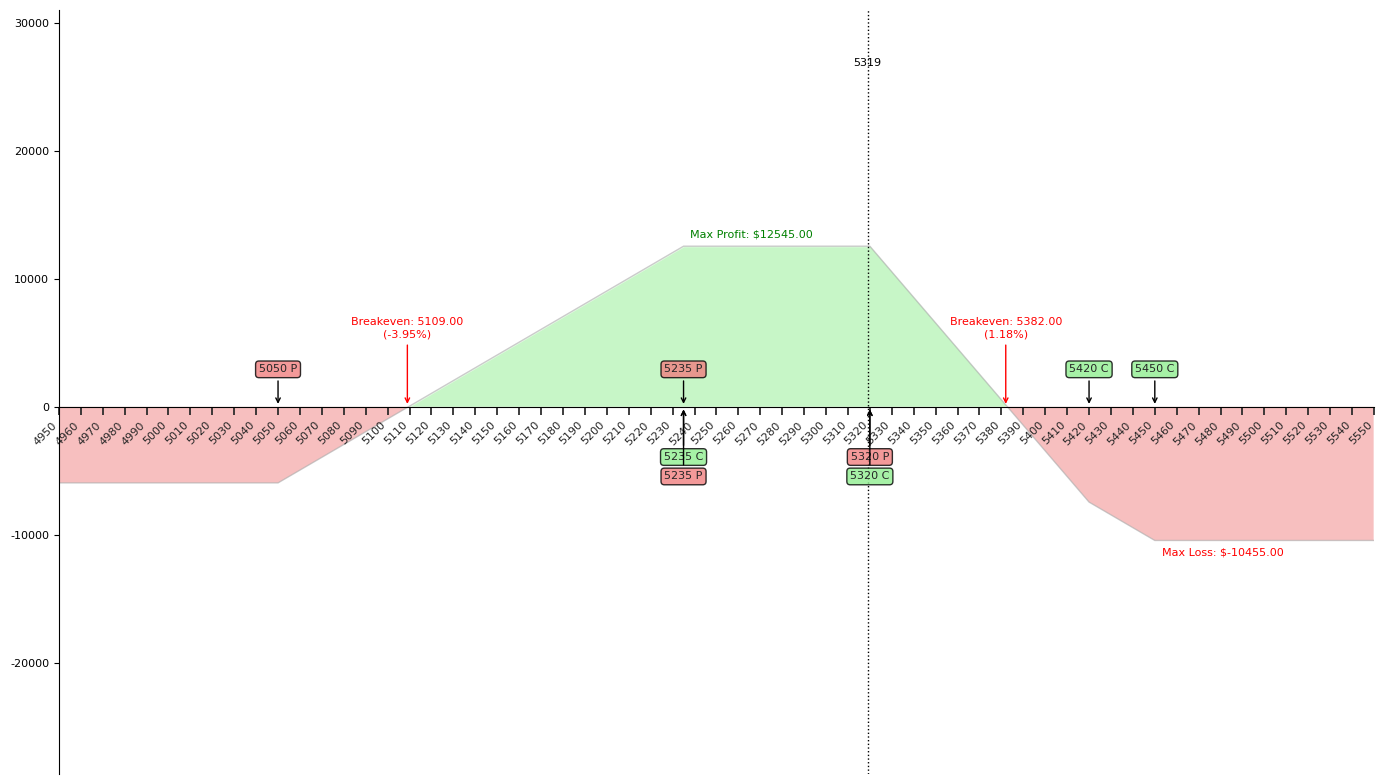

Python code for this plot:
import matplotlib.pyplot as plt
import numpy as np
import seaborn as sns


class OptionContract:
    def __init__(self, strike_price, premium, contract_type, position):
        self.strike_price = strike_price
        self.premium = premium
        self.contract_type = contract_type
        self.position = position

    def payoff(self, stock_prices):
        if self.contract_type == "call":
            payoff = np.maximum(stock_prices - self.strike_price, 0) - self.premium
        else:  # put
            payoff = np.maximum(self.strike_price - stock_prices, 0) - self.premium

        return payoff * 100 * (1 if self.position == "long" else -1)


class OptionPlot:
    def __init__(self, options, spot_price):
        self.options = options if isinstance(options, list) else [options]
        self.spot_price = spot_price
        self.fig, self.ax = plt.subplots(figsize=(14, 8))
        sns.set(style="whitegrid")

    def plot(self):
        self._setup_plot()
        self._plot_payoff()
        self._plot_spot_price()
        self._plot_breakeven_points()
        self._annotate_max_profit_loss()
        self._add_option_callouts()
        self._set_x_ticks()
        plt.tight_layout()
        plt.show()

    def _setup_plot(self):
        min_strike = min(option.strike_price for option in self.options)
        max_strike = max(option.strike_price for option in self.options)
        self.strike_range = np.arange(min_strike - 100, max_strike + 101, 1)

        payoffs = [option.payoff(self.strike_range) for option in self.options]
        total_payoff = np.sum(payoffs, axis=0)

        y_min, y_max = min(total_payoff) * 1.1, max(total_payoff) * 1.1
        y_range = y_max - y_min

        self.ax.set_xlim(self.strike_range[0], self.strike_range[-1])
        self.ax.set_ylim(
            y_min - y_range * 0.5, y_max + y_range * 0.5
        )  # Add extra space at top and bottom

        self.ax.spines["top"].set_visible(False)
        self.ax.spines["right"].set_visible(False)
        self.ax.spines["bottom"].set_position("zero")
        self.ax.tick_params(axis="both", labelsize=8)

    def _plot_payoff(self):
        payoffs = [option.payoff(self.strike_range) for option in self.options]
        total_payoff = np.sum(payoffs, axis=0)
        self.ax.plot(
            self.strike_range, total_payoff, color="black", linewidth=1, alpha=0.2
        )
        self.ax.fill_between(
            self.strike_range,
            total_payoff,
            0,
            where=(total_payoff > 0),
            facecolor="lightgreen",
            alpha=0.5,
        )
        self.ax.fill_between(
            self.strike_range,
            total_payoff,
            0,
            where=(total_payoff < 0),
            facecolor="lightcoral",
            alpha=0.5,
        )

    def _plot_spot_price(self):
        self.ax.axvline(x=self.spot_price, color="black", linestyle=":", linewidth=1)
        self.ax.text(
            self.spot_price,
            self.ax.get_ylim()[1],
            f"{self.spot_price}",
            color="black",
            ha="center",
            va="bottom",
            fontsize=8,
        )

    def _calculate_percentage_change(self, price):
        return (price - self.spot_price) / self.spot_price * 100

    def _plot_breakeven_points(self):
        payoffs = [option.payoff(self.strike_range) for option in self.options]
        total_payoff = np.sum(payoffs, axis=0)
        breakeven_points = self.strike_range[
            np.where(np.diff(np.sign(total_payoff)) != 0)[0]
        ]

        for point in breakeven_points:
            percentage_change = self._calculate_percentage_change(point)
            if point > self.spot_price:
                label = f"Breakeven: {point:.2f}\n({percentage_change:.2f}%)"
            else:
                label = f"Breakeven: {point:.2f}\n({percentage_change:.2f}%)"

            self.ax.annotate(
                label,
                xy=(point, 0),
                xytext=(point, self.ax.get_ylim()[1] * 0.2),
                color="red",
                fontsize=8,
                ha="center",
                va="bottom",
                arrowprops=dict(arrowstyle="->", color="red", lw=1),
            )

    def _annotate_max_profit_loss(self):
        payoffs = [option.payoff(self.strike_range) for option in self.options]
        total_payoff = np.sum(payoffs, axis=0)
        max_profit = max(total_payoff)
        max_loss = min(total_payoff)

        max_profit_price = self.strike_range[np.argmax(total_payoff)]
        max_loss_price = self.strike_range[np.argmin(total_payoff)]

        self.ax.annotate(
            f"Max Profit: ${max_profit:.2f}",
            xy=(max_profit_price, max_profit),
            xytext=(5, 5),
            textcoords="offset points",
            ha="left",
            va="bottom",
            fontsize=8,
            color="green",
        )
        self.ax.annotate(
            f"Max Loss: ${max_loss:.2f}",
            xy=(max_loss_price, max_loss),
            xytext=(5, -5),
            textcoords="offset points",
            ha="left",
            va="top",
            fontsize=8,
            color="red",
        )

    def _add_option_callouts(self):
        y_min, y_max = self.ax.get_ylim()
        y_range = y_max - y_min
        base_top_offset = y_range * 0.05  # Base offset above x-axis
        base_bottom_offset = -y_range * 0.07  # Base offset below x-axis
        vertical_spacing = y_range * 0.03  # Spacing between stacked callouts

        # Group options by strike price
        strike_groups = {}
        for option in self.options:
            if option.strike_price not in strike_groups:
                strike_groups[option.strike_price] = {"long": [], "short": []}
            strike_groups[option.strike_price][option.position].append(option)

        for strike, positions in strike_groups.items():
            for position_type in ["long", "short"]:
                options = positions[position_type]
                for i, option in enumerate(options):
                    contract_type = option.contract_type.capitalize()[0]
                    label = f"{option.strike_price} {contract_type}"

                    # Determine color and position based on option type and position
                    if position_type == "long":
                        y_offset = base_top_offset + i * vertical_spacing
                        color = (
                            "lightgreen"
                            if option.contract_type == "call"
                            else "lightcoral"
                        )
                        va = "bottom"
                    else:  # short position
                        y_offset = base_bottom_offset - i * vertical_spacing
                        color = (
                            "lightgreen"
                            if option.contract_type == "call"
                            else "lightcoral"
                        )
                        va = "top"

                    self.ax.annotate(
                        label,
                        xy=(strike, 0),  # Arrow points to x-axis
                        xytext=(strike, y_offset),
                        ha="center",
                        va=va,
                        fontsize=8,
                        bbox=dict(
                            boxstyle="round,pad=0.3",
                            fc=color,
                            ec="black",
                            lw=1,
                            alpha=0.8,
                        ),
                        arrowprops=dict(arrowstyle="->", color="black", lw=1),
                    )

        # Adjust the plot limits to ensure all callouts are visible
        max_stack = max(
            len(group["long"] + group["short"]) for group in strike_groups.values()
        )
        extra_space = max_stack * vertical_spacing
        self.ax.set_ylim(y_min - extra_space, y_max + extra_space)

    def _set_x_ticks(self):
        start = (self.strike_range[0] // 5) * 5
        end = (self.strike_range[-1] // 5 + 1) * 5
        x_ticks = np.arange(start, end, 10)
        self.ax.set_xticks(x_ticks)
        self.ax.set_xticklabels([f"{x:g}" for x in x_ticks], rotation=45, ha="right")


def main():
    spot_price = 5319
    initial_position = [
        OptionContract(
            strike_price=5420, premium=15.10, contract_type="call", position="long"
        ),
        OptionContract(
            strike_price=5235, premium=94.30, contract_type="call", position="short"
        ),
        OptionContract(
            strike_price=5235, premium=85.60, contract_type="put", position="short"
        ),
        OptionContract(
            strike_price=5050, premium=36.70, contract_type="put", position="long"
        ),
    ]
    adjustment = [
        OptionContract(
            strike_price=5320, premium=62.20, contract_type="put", position="short"
        ),
        OptionContract(
            strike_price=5320, premium=68.90, contract_type="call", position="short"
        ),
        OptionContract(
            strike_price=5450, premium=13.80, contract_type="call", position="long"
        ),
        OptionContract(
            strike_price=5235, premium=34.95, contract_type="put", position="long"
        ),
    ]

    plotter = OptionPlot(initial_position + adjustment, spot_price)
    plotter.plot()


if __name__ == "__main__":
    main()
